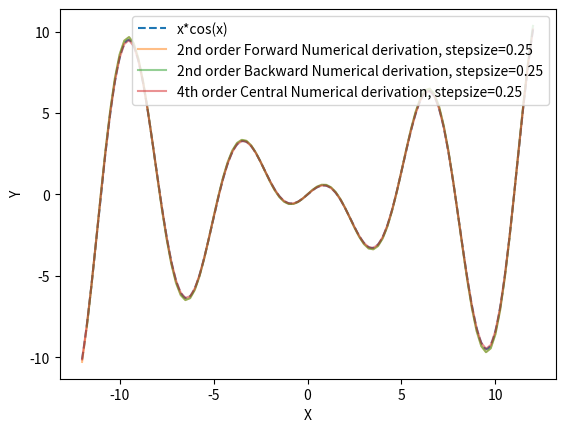

The matplotlib source for this figure:
# -*- coding: utf-8 -*-
"""
Created on Mon Jul 25 17:46:28 2022

[redacted]


This program is for higher order numerical derivation
"""

import numpy as np
import matplotlib.pyplot as plt

def cos_sin(x):
    """
    A simple function
    """
    func = np.cos(x)+x*np.sin(x)
    return func

def xcos(x):
    """
    Derivative of the previous function
    """
    func = x*np.cos(x)
    return func

numb_point = 1000 #number of points for the plot
start = -12 #starting number
stop = 12 #end number

x = np.linspace(start, stop, numb_point)
y = xcos(x)
y_cos_sin = cos_sin(x)

#Numerical derivation

x_init = start
x_der = [] #it will be the x axis
derivative = [] #these are the numerically derivated values
step = 0.25 #stepsize of the derivation
while x_init<stop:
    x_der.append(x_init)
    tmp_derivative = (-3*cos_sin(x_init)+4*cos_sin(x_init+step)-cos_sin(x_init+2*step))/(step*2) #eqaution for numerical derivation
    derivative.append(tmp_derivative)
    x_init = x_init+step

#Try it with different stepzizes

x_init = -start #we need to reinitialize
x_derF = []
derivativeF = []
step25 = -0.25
while x_init>-stop:
    x_derF.append(x_init)
    tmp_derivativeF = (3*cos_sin(x_init)-4*cos_sin(x_init-step25)+cos_sin(x_init-2*step25))/(step25*2)
    derivativeF.append(tmp_derivativeF)
    x_init = x_init+step25

x_init = start
x_derC = []
derivativeC = []
step5 = 0.25
while x_init<=stop:
    x_derC.append(x_init)
    tmp_derivativeC = (-cos_sin(x_init+2*step5)+8*cos_sin(x_init+step5)-8*cos_sin(x_init-step5)+cos_sin(x_init-2*step5))/(step5*12)
    derivativeC.append(tmp_derivativeC)
    x_init = x_init+step5
    

plt.plot(x,y, '--', label='x*cos(x)')
plt.plot(x_der, derivative, alpha=0.5,label = '2nd order Forward Numerical derivation, stepsize=0.25')
plt.plot(x_derF, derivativeF, alpha=0.5, label = '2nd order Backward Numerical derivation, stepsize=0.25')
plt.plot(x_derC, derivativeC, alpha=0.5, label = '4th order Central Numerical derivation, stepsize=0.25')
plt.xlabel('X')
plt.ylabel('Y')
plt.legend()
plt.show()